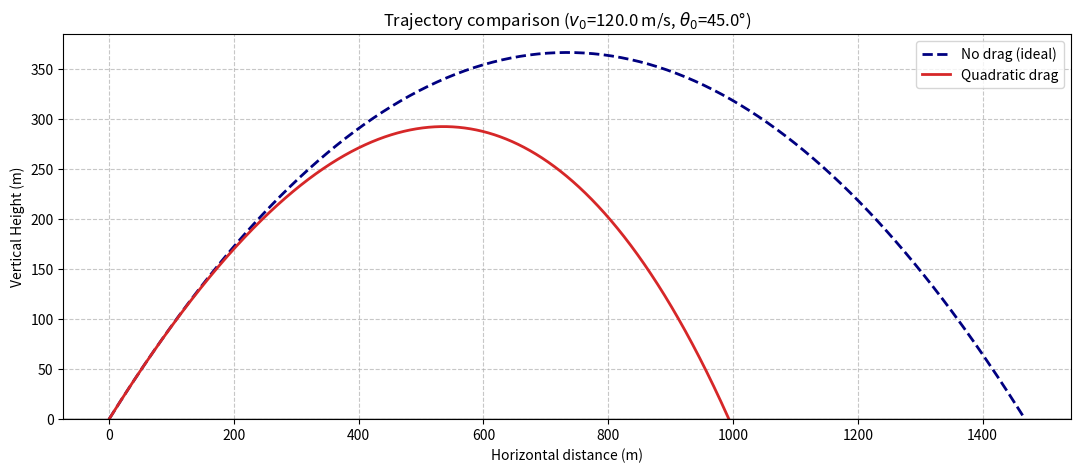

Generate this figure with matplotlib:
import numpy as np
import matplotlib.pyplot as plt
 
# ---------------------------------------------------------------
# Physical parameters (edit these to model a different cannonball)
# ---------------------------------------------------------------
g       = 9.81        # m/s^2
m       = 5.0         # kg, projectile mass
diam    = 0.10         # m, projectile diameter (a chunky 10 cm iron ball)
Cd      = 0.47         # drag coefficient of a sphere
rho     = 1.225        # kg/m^3, air density at sea level
 
v0      = 120.0        # m/s, muzzle velocity
theta0  = 45.0          # degrees, launch angle
 
A = np.pi * (diam / 2) ** 2      # cross-sectional area
b = 0.5 * rho * Cd * A / m       # effective drag parameter (1/m)
 
print(f"Drag parameter b = {b:.6f} 1/m")
print(f"(For reference, ballistic coefficient-like scale: 1/b = {1/b:.1f} m)")
 
# ---------------------------------------------------------------
# Ideal (no drag) case: closed form
# ---------------------------------------------------------------
theta = np.radians(theta0)
vx0, vy0 = v0 * np.cos(theta), v0 * np.sin(theta)
 
t_flight_ideal = 2 * vy0 / g
t_ideal = np.linspace(0, t_flight_ideal, 400)
x_ideal = vx0 * t_ideal
y_ideal = vy0 * t_ideal - 0.5 * g * t_ideal**2
 
range_ideal = vx0 * t_flight_ideal
max_h_ideal = vy0**2 / (2 * g)
 
# ---------------------------------------------------------------
# Drag case: RK4 numerical integration
# ---------------------------------------------------------------
def derivs(state):
    x, y, vx, vy = state
    v = np.hypot(vx, vy)
    ax = -b * v * vx
    ay = -g - b * v * vy
    return np.array([vx, vy, ax, ay])
 
def simulate(v0, theta0, dt=0.001, t_max=200.0):
    theta = np.radians(theta0)
    state = np.array([0.0, 0.0, v0 * np.cos(theta), v0 * np.sin(theta)])
    traj = [state.copy()]
    t = 0.0
    while state[1] >= 0 and t < t_max:
        k1 = derivs(state)
        k2 = derivs(state + 0.5 * dt * k1)
        k3 = derivs(state + 0.5 * dt * k2)
        k4 = derivs(state + dt * k3)
        state = state + (dt / 6) * (k1 + 2 * k2 + 2 * k3 + k4)
        t += dt
        traj.append(state.copy())
    traj = np.array(traj)
    # linear interpolation to land exactly at y = 0
    x1, y1 = traj[-2, 0], traj[-2, 1]
    x2, y2 = traj[-1, 0], traj[-1, 1]
    frac = y1 / (y1 - y2)
    x_land = x1 + frac * (x2 - x1)
    t_land = (t - dt) + frac * dt
    return traj, x_land, t_land
 
traj, range_drag, t_flight_drag = simulate(v0, theta0)
x_drag, y_drag = traj[:, 0], traj[:, 1]
max_h_drag = y_drag.max()
 
# ---------------------------------------------------------------
# Find optimal launch angle under drag (sweep) vs ideal (always 45)
# ---------------------------------------------------------------
angles = np.arange(20, 71, 1)
ranges_drag = []
for a in angles:
    _, r, _ = simulate(v0, a)
    ranges_drag.append(r)
best_angle_drag = angles[np.argmax(ranges_drag)]
 
# ---------------------------------------------------------------
# Report
# ---------------------------------------------------------------
print("\n--- Comparison at theta0 = {:.0f} deg, v0 = {:.0f} m/s ---".format(theta0, v0))
print(f"{'Metric':<20}{'Ideal':>15}{'With drag':>15}")
print(f"{'Range (m)':<20}{range_ideal:>15.1f}{range_drag:>15.1f}")
print(f"{'Max height (m)':<20}{max_h_ideal:>15.1f}{max_h_drag:>15.1f}")
print(f"{'Flight time (s)':<20}{t_flight_ideal:>15.2f}{t_flight_drag:>15.2f}")
print(f"\nOptimal launch angle for max range under drag: {best_angle_drag} deg (vs 45 deg ideal)")
 
# ---------------------------------------------------------------
# Plot
# ---------------------------------------------------------------
plt.figure(figsize=(13, 5))
plt.plot(x_ideal, y_ideal, label="No drag (ideal)", lw=2, color='navy', linestyle='--')
plt.plot(x_drag, y_drag, label="Quadratic drag", lw=2, color="#d62728")
plt.title(f"Trajectory comparison ($v_0$={v0} m/s, $\\theta_0$={theta0}\u00b0)")
plt.xlabel("Horizontal distance (m)")
plt.ylabel('Vertical Height (m)')
plt.axhline(0, color='black', linewidth=1)
plt.ylim(bottom=0)
plt.grid(True, linestyle='--', alpha=0.7)
plt.legend()
plt.show()
 
